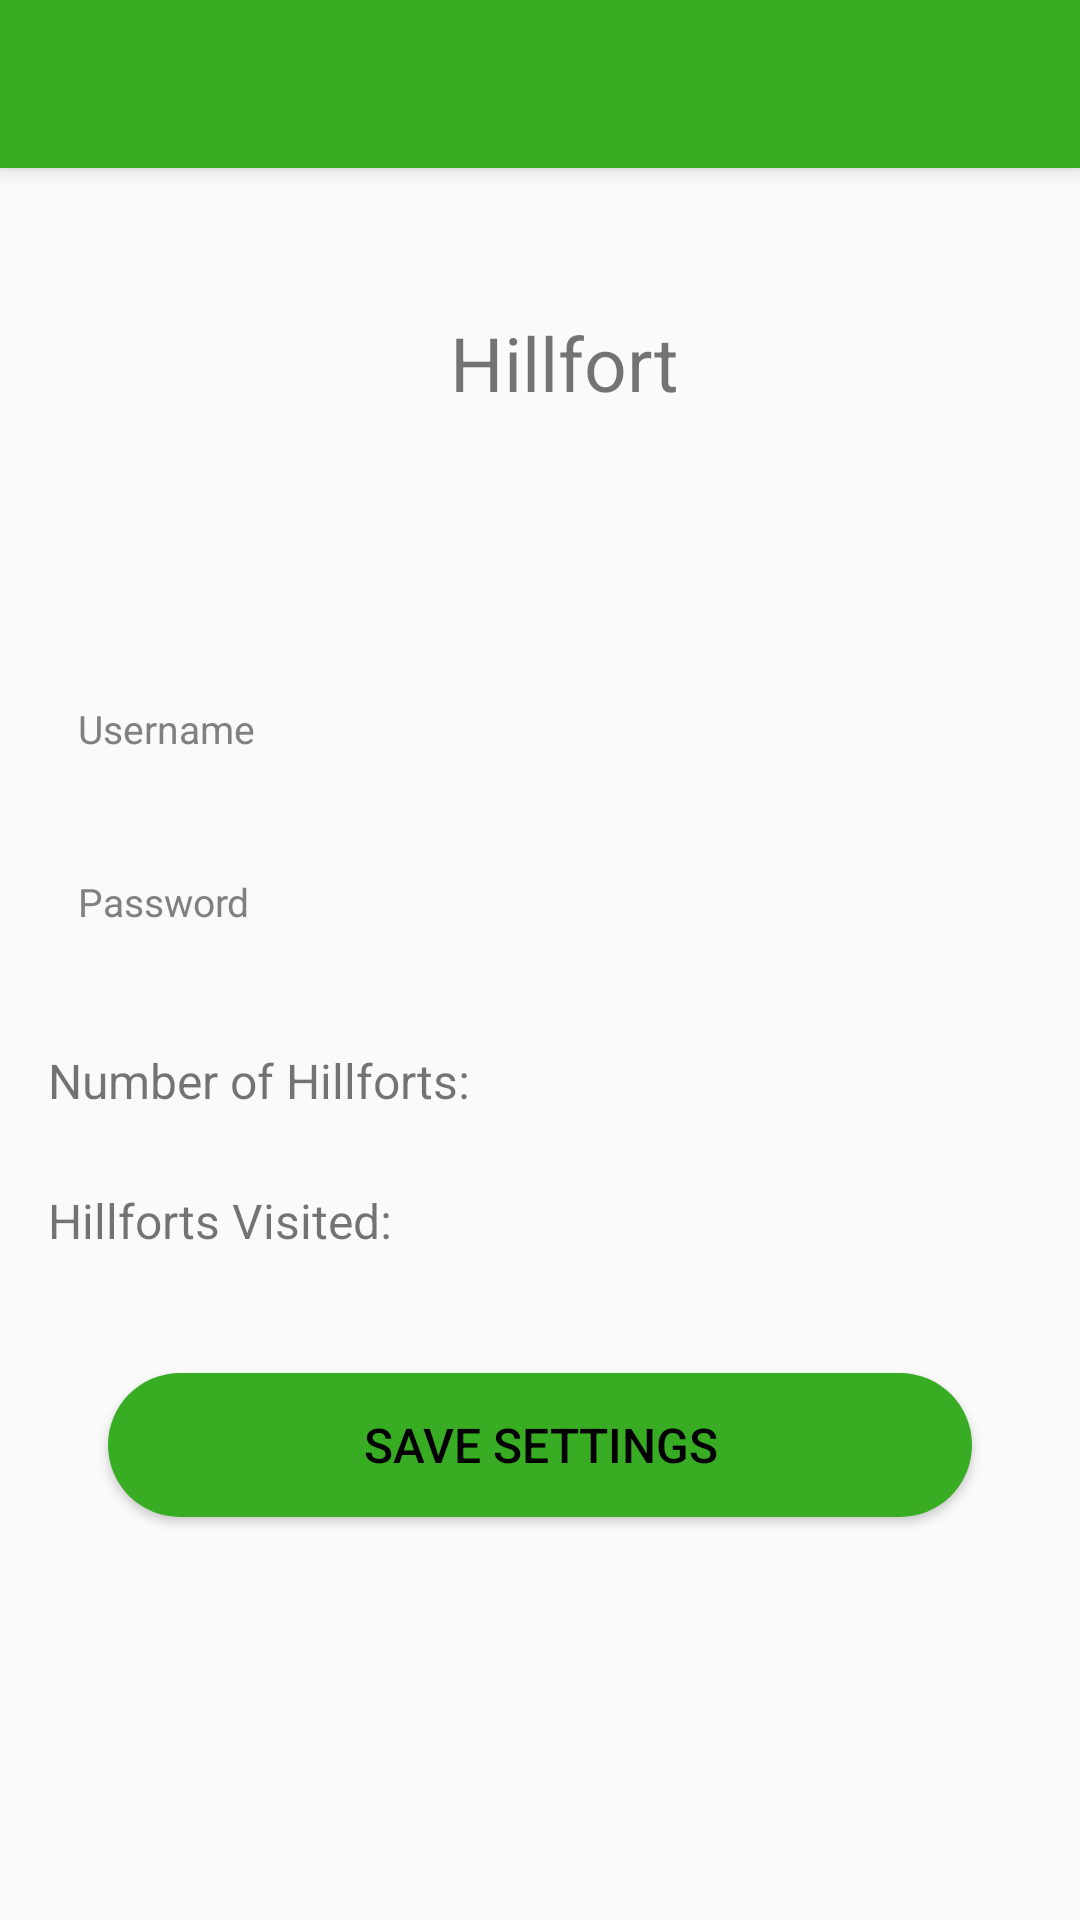

Android layout source for this screen:
<!-- AndroidManifest.xml: application theme AppTheme -->
<!-- res/layout/activity_settings.xml -->
<?xml version="1.0" encoding="utf-8"?>
<RelativeLayout
    xmlns:android="http://schemas.android.com/apk/res/android"
    android:layout_width="match_parent"
    android:layout_height="match_parent"
    android:focusable="true"
    android:focusableInTouchMode="true">
    <android.support.v7.widget.Toolbar
        android:id="@+id/settingsToolbar"
        android:layout_width="match_parent"
        android:layout_height="?attr/actionBarSize"
        android:background="?attr/colorAccent"
        android:elevation="4dp"
        android:theme="@style/ToolbarTheme" />

    <ScrollView
        android:layout_width="match_parent"
        android:layout_height="wrap_content"
        android:layout_centerVertical="true">

        <LinearLayout
            android:layout_width="match_parent"
            android:layout_height="wrap_content"
            android:orientation="vertical"
            android:layout_marginStart="16dp"
            android:layout_marginEnd="16dp">

            <TextView
                android:layout_width="100dp"
                android:layout_height="100dp"
                android:paddingLeft="20dp"
                android:textSize="25dp"
                android:text="@string/app_name"
                android:layout_gravity="center_horizontal"/>

            <EditText
                android:id="@+id/usernameField"
                android:layout_marginTop="20dp"
                android:hint="Username"
                android:textColor="@color/colorPrimaryDark"
                android:textSize="13dp"
                android:textColorHint="#808080"
                android:layout_width="match_parent"
                android:layout_height="wrap_content"
                android:background="@drawable/edit_text_background"
                android:padding="10dp"/>

            <EditText
                android:id="@+id/passwordField"
                android:layout_marginTop="20dp"
                android:hint="Password"
                android:textColor="@color/colorPrimaryDark"
                android:textSize="13dp"
                android:textColorHint="#808080"
                android:layout_width="match_parent"
                android:layout_height="wrap_content"
                android:background="@drawable/edit_text_background"
                android:padding="10dp"/>

            <TextView
                android:id="@+id/numbOfHillforts"
                android:layout_width="match_parent"
                android:layout_height="wrap_content"
                android:text="Number of Hillforts:"
                android:textSize="16dp"
                android:layout_marginTop="30dp"
                android:layout_marginBottom="5dp"/>

            <TextView
                android:id="@+id/numbOfHillfortsVisited"
                android:layout_width="match_parent"
                android:layout_height="wrap_content"
                android:text="Hillforts Visited:"
                android:textSize="16dp"
                android:layout_marginTop="20dp"
                android:layout_marginBottom="10dp"/>

            <Button
                android:id="@+id/saveSettings"
                android:layout_marginStart="20dp"
                android:layout_marginEnd="20dp"
                android:layout_width="match_parent"
                android:layout_height="wrap_content"
                android:textColor="@color/colorPrimary"
                android:background="@drawable/button_background"
                android:text="Save Settings"
                android:layout_marginTop="30dp"
                android:layout_marginBottom="30dp"
                android:textSize="16dp"/>

        </LinearLayout>
    </ScrollView>
</RelativeLayout>
<!-- resources referenced by this layout -->
<resources>
  <color name="colorPrimary">#000000</color>
  <color name="colorPrimaryDark">#216E1C</color>
  <!-- drawable button_background (drawable) -->
  <?xml version="1.0" encoding="utf-8"?>
  <shape xmlns:android="http://schemas.android.com/apk/res/android"
      android:shape="rectangle">
  
      <solid android:color="@color/colorAccent"/>
  
      <corners android:radius="30dp"/>
  </shape>
  <string name="app_name">Hillfort</string>
  <style name="ToolbarTheme" parent="ThemeOverlay.AppCompat.Dark.ActionBar">
          <item name="android:textColorSecondary">@android:color/white</item>
      </style>
  <style name="AppTheme" parent="Theme.AppCompat.Light.NoActionBar">
          
          <item name="colorPrimary">@color/colorPrimary</item>
          <item name="colorPrimaryDark">@color/colorPrimaryDark</item>
          <item name="colorAccent">@color/colorAccent</item>
      </style>
  <color name="colorAccent">#38AC23</color>
</resources>
